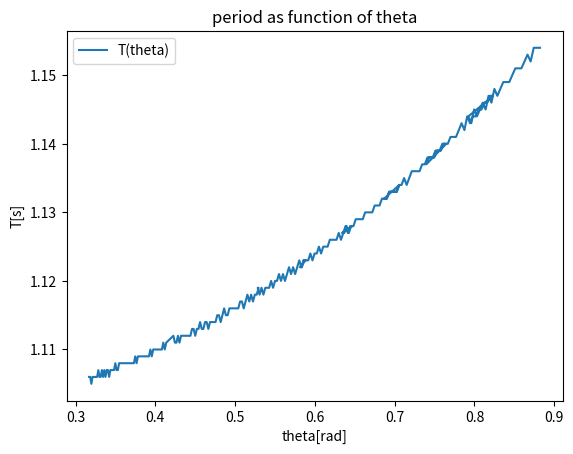

The matplotlib source for this figure:
import time
from typing import Callable

import numpy as np
import matplotlib.pyplot as plt
from matplotlib.backends.backend_pdf import PdfPages
from tqdm import tqdm

m = 1  # mass of bob
g = 9.81
L = 1  # length of pendulum
I = m * L ** 2 + 0.2  # moment of inertia, check why + 0.2
rho_air = 1.225  # air density
C_D = 0.5  # drag coefficient, check value
S = 0.2  # area
damp = 0.005  # damping ratio, check meaning
k = 0.05  # spring constant


def theta_dot_dot(thetas: np.ndarray):
    theta, dtheta = thetas

    gravity = m * g * np.sin(theta)
    air_drag = 0.5 * np.sign(dtheta) * L * rho_air * C_D * S * (
            L * dtheta) ** 2
    friction = damp * dtheta
    spring_force = k * theta
    air_drag = 0
    friction = 0
    spring_force = 0
    return -1 / I * (gravity + air_drag + friction + spring_force)


def step(dt, thetas: np.ndarray, calc_highest_order_derivative: Callable[[np.ndarray], int]):
    new_thetas = np.zeros(thetas.size)
    for i in range(new_thetas.size - 1):
        new_thetas[i] = thetas[i] + dt * thetas[i + 1]
    new_thetas[-1] = calc_highest_order_derivative(new_thetas[:-1])
    return new_thetas


def solve_equation(t_start, t_end, dt, init_conditions: np.ndarray,
                   calc_highest_order_derivative: Callable[[np.ndarray], int]):
    n_iter = int((t_end - t_start) / dt)
    result = np.zeros((n_iter, init_conditions.size + 1))
    result[:,0] = np.arange(0,dt*n_iter,dt)
    result[0,1:] = init_conditions
    for i in range(1, n_iter):
        result[i,1:] = step(dt, result[i - 1, 1:], calc_highest_order_derivative)
    return result


def plot_x_y_line(x, y, line_label="", xlabel="", ylabel="", title="",file=None):
    plt.plot(x, y, label=line_label)
    plt.xlabel(xlabel)
    plt.ylabel(ylabel)
    plt.legend()
    plt.title(title)
    if file:
        file.savefig()
        plt.close()
    else:
        plt.show()


def find_time_of_0_speed(ode_solution: np.ndarray) -> np.ndarray:
    t_dteta = np.asarray([ode_solution[:, 0], ode_solution[:, 2]]).T
    offset = np.zeros((1, 2))
    t_dteta1 = np.concatenate([offset, t_dteta])
    t_dteta2 = np.concatenate([t_dteta, offset])
    is_dteta_0 = np.where((t_dteta1[:, 1] * t_dteta2[:, 1]) < 0)
    return ode_solution[is_dteta_0]


def get_T_of_theta(ode_solutions):
    no_speed = find_time_of_0_speed(ode_solutions)[:, 0:2]
    no_speed[:, 1] = np.abs(no_speed[:, 1])
    no_speed_offset = np.concatenate([np.zeros((1, 2)), no_speed])[:-1]
    no_speed[:, 0] -= no_speed_offset[:, 0]
    return no_speed[1:]


def plot_theta_of_time(time, theta):
    plot_x_y_line(time, theta, 'theta(t)', 'time[s]', 'theta[rad]',
                  f'Simulation of pendulum over {int(time[-1])} seconds')


def plot_T_of_theta(theta, T):
    plot_x_y_line(theta, T, 'T(theta)', 'theta[rad]', 'T[s]', 'period as function of theta')


def main():
    # Set the time span for integration
    t_start = 0
    t_end = 30
    dt = 0.001
    T_of_theta = np.zeros((0, 2))
    # Set initial conditions
    for theta in tqdm(np.linspace(np.pi/10, np.pi / 4, 10)):
        initial_conditions = np.asarray([theta, 0, 0])  # Initial y and v
        # Solve the system of ODEs
        result = solve_equation(t_start, t_end, dt, initial_conditions, theta_dot_dot)
        T_of_theta = np.concatenate([T_of_theta, get_T_of_theta(result)])
    plot_T_of_theta(T_of_theta[:, 1], T_of_theta[:, 0])

if __name__ == '__main__':
    main()
